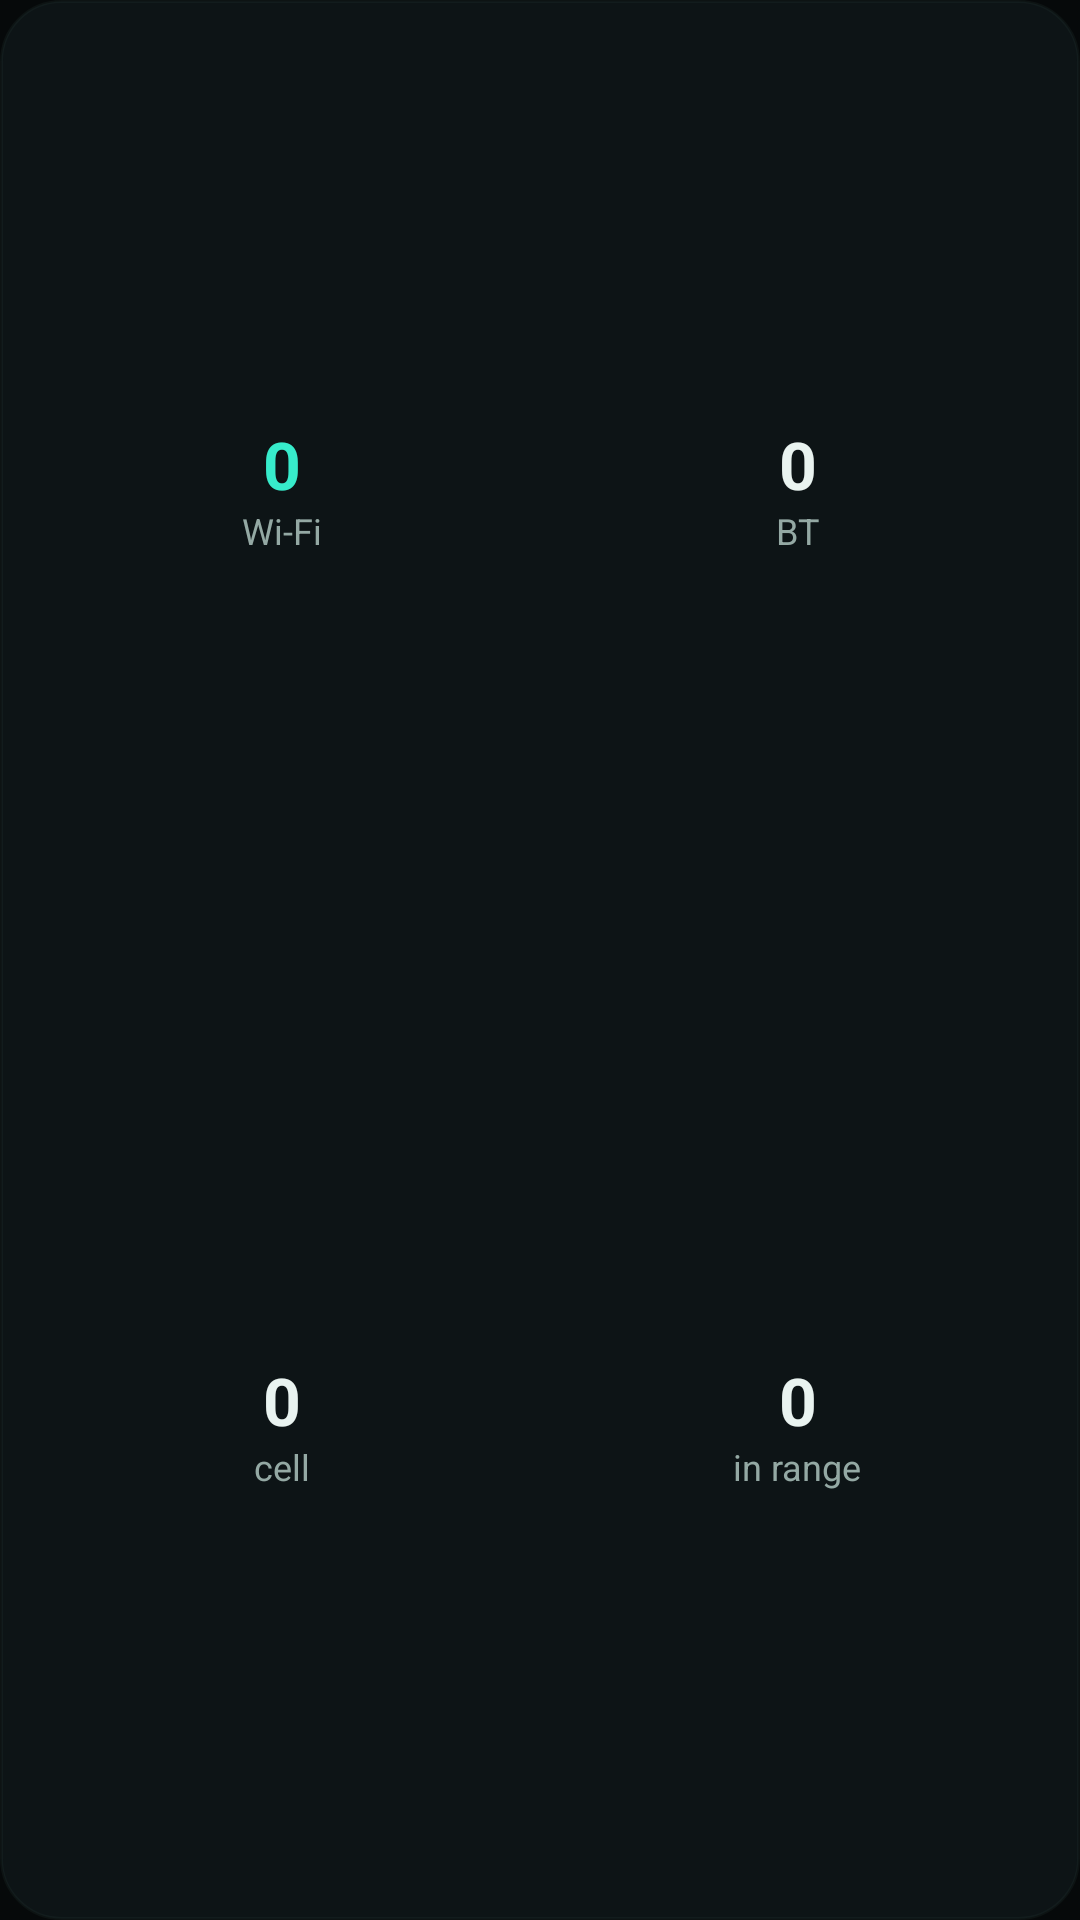

Layout XML and referenced resources for this Android screen:
<!-- AndroidManifest.xml: application theme Theme.WarBLE -->
<!-- res/layout/widget_stats.xml -->
<?xml version="1.0" encoding="utf-8"?>
<FrameLayout xmlns:android="http://schemas.android.com/apk/res/android"
    android:id="@+id/w_root"
    android:layout_width="match_parent"
    android:layout_height="match_parent"
    android:background="@drawable/widget_bg">

    <LinearLayout
        android:layout_width="match_parent"
        android:layout_height="match_parent"
        android:orientation="vertical"
        android:padding="8dp">

        <LinearLayout
            android:layout_width="match_parent"
            android:layout_height="0dp"
            android:layout_weight="1"
            android:orientation="horizontal"
            android:baselineAligned="false">
            <LinearLayout android:layout_width="0dp" android:layout_height="match_parent" android:layout_weight="1" android:orientation="vertical" android:gravity="center">
                <TextView android:id="@+id/w_wifi" android:layout_width="wrap_content" android:layout_height="wrap_content" android:text="0" android:textColor="#37ECCB" android:textStyle="bold" android:textSize="22sp" android:maxLines="1" android:includeFontPadding="false" />
                <TextView android:id="@+id/w_wifi_l" android:layout_width="wrap_content" android:layout_height="wrap_content" android:text="Wi‑Fi" android:textColor="#94A9A4" android:textSize="12sp" android:maxLines="1" />
            </LinearLayout>
            <LinearLayout android:layout_width="0dp" android:layout_height="match_parent" android:layout_weight="1" android:orientation="vertical" android:gravity="center">
                <TextView android:id="@+id/w_bt" android:layout_width="wrap_content" android:layout_height="wrap_content" android:text="0" android:textColor="#E9F3F0" android:textStyle="bold" android:textSize="22sp" android:maxLines="1" android:includeFontPadding="false" />
                <TextView android:id="@+id/w_bt_l" android:layout_width="wrap_content" android:layout_height="wrap_content" android:text="BT" android:textColor="#94A9A4" android:textSize="12sp" android:maxLines="1" />
            </LinearLayout>
        </LinearLayout>

        <LinearLayout
            android:layout_width="match_parent"
            android:layout_height="0dp"
            android:layout_weight="1"
            android:orientation="horizontal"
            android:baselineAligned="false">
            <LinearLayout android:layout_width="0dp" android:layout_height="match_parent" android:layout_weight="1" android:orientation="vertical" android:gravity="center">
                <TextView android:id="@+id/w_cell" android:layout_width="wrap_content" android:layout_height="wrap_content" android:text="0" android:textColor="#E9F3F0" android:textStyle="bold" android:textSize="22sp" android:maxLines="1" android:includeFontPadding="false" />
                <TextView android:id="@+id/w_cell_l" android:layout_width="wrap_content" android:layout_height="wrap_content" android:text="cell" android:textColor="#94A9A4" android:textSize="12sp" android:maxLines="1" />
            </LinearLayout>
            <LinearLayout android:layout_width="0dp" android:layout_height="match_parent" android:layout_weight="1" android:orientation="vertical" android:gravity="center">
                <TextView android:id="@+id/w_range" android:layout_width="wrap_content" android:layout_height="wrap_content" android:text="0" android:textColor="#E9F3F0" android:textStyle="bold" android:textSize="22sp" android:maxLines="1" android:includeFontPadding="false" />
                <TextView android:id="@+id/w_range_l" android:layout_width="wrap_content" android:layout_height="wrap_content" android:text="in range" android:textColor="#94A9A4" android:textSize="12sp" android:maxLines="1" />
            </LinearLayout>
        </LinearLayout>
    </LinearLayout>

    <TextView
        android:id="@+id/w_beast"
        android:layout_width="wrap_content"
        android:layout_height="wrap_content"
        android:layout_gravity="top|end"
        android:layout_marginTop="5dp"
        android:layout_marginEnd="5dp"
        android:text=""
        android:maxLines="1"
        android:background="@drawable/widget_beast_chip"
        android:drawableStart="@drawable/ic_beast_bolt"
        android:drawableTint="#08130F"
        android:paddingStart="5dp"
        android:paddingEnd="5dp"
        android:paddingTop="3dp"
        android:paddingBottom="3dp"
        android:visibility="gone" />
</FrameLayout>
<!-- resources referenced by this layout -->
<resources>
  <!-- drawable ic_beast_bolt (drawable) -->
  <?xml version="1.0" encoding="utf-8"?>
  <vector xmlns:android="http://schemas.android.com/apk/res/android"
      android:width="24dp"
      android:height="24dp"
      android:viewportWidth="24"
      android:viewportHeight="24">
      <path
          android:fillColor="#FFFFFF"
          android:pathData="M7,2v11h3v9l7,-12h-4l4,-8z" />
  </vector>
  <!-- drawable widget_beast_chip (drawable) -->
  <?xml version="1.0" encoding="utf-8"?>
  <shape xmlns:android="http://schemas.android.com/apk/res/android" android:shape="rectangle">
      <solid android:color="#37ECCB" />
      <corners android:radius="7dp" />
  </shape>
  <!-- drawable widget_bg (drawable) -->
  <?xml version="1.0" encoding="utf-8"?>
  <shape xmlns:android="http://schemas.android.com/apk/res/android" android:shape="rectangle">
      <solid android:color="#E60E1618" />
      <corners android:radius="20dp" />
      <stroke android:width="1dp" android:color="#332C3D3B" />
  </shape>
  <style name="Theme.WarBLE" parent="android:Theme.Material.NoActionBar">
          <item name="android:windowBackground">#06090A</item>
          <item name="android:statusBarColor">#06090A</item>
          <item name="android:navigationBarColor">#06090A</item>
      </style>
</resources>
